pico-8 play session: hold → + tap 🅾, after a click and taps of 🅾, ❎, 🅾+❎, 🅾 in the second before t = 0

[t = 1 s] hold → ~1s, tap 🅾 ~2×
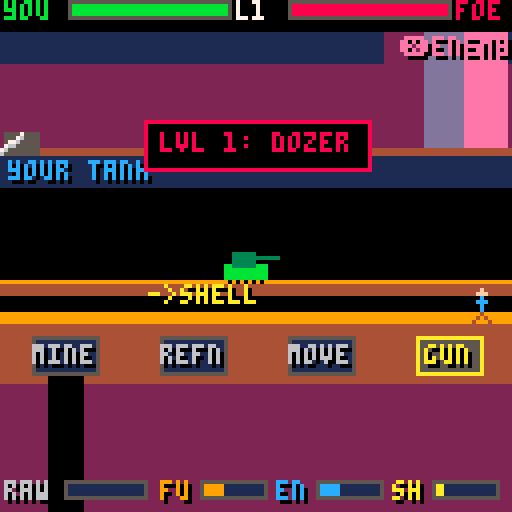
[t = 2 s] hold → ~2s, tap 🅾 ~4×
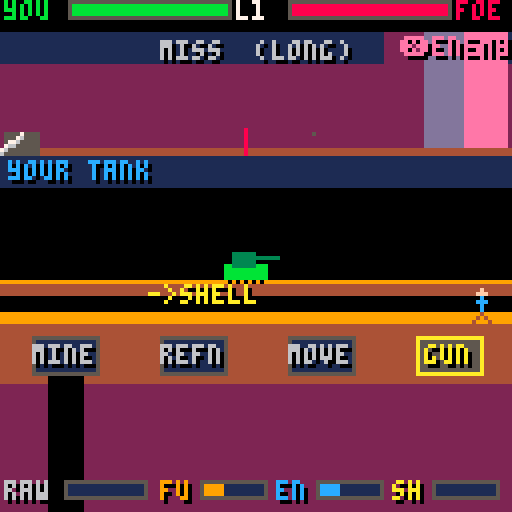
[t = 6 s] hold → ~6s, tap 🅾 ~10×
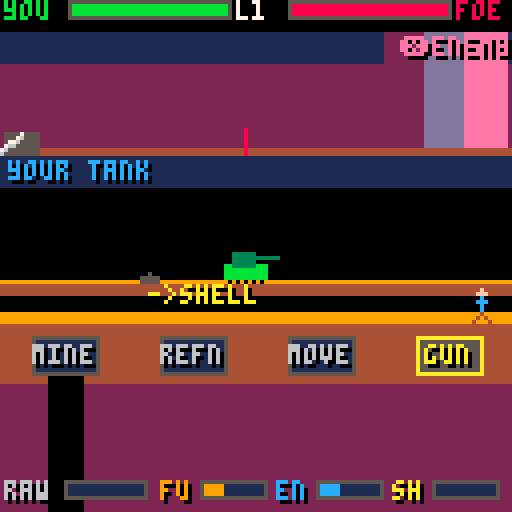
[t = 8 s] hold → ~8s, tap 🅾 ~14×
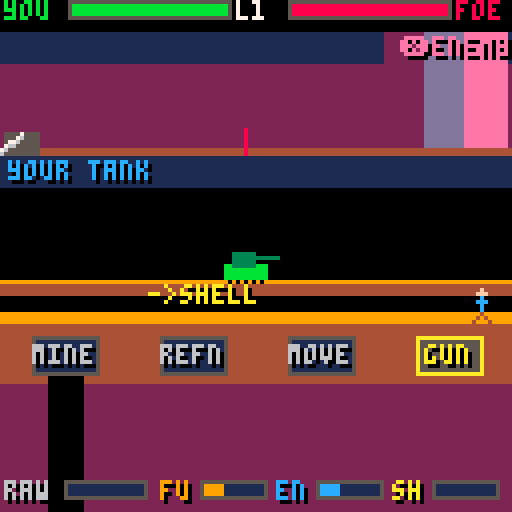

pico-8 cartridge
version 43
__lua__
-- red horizon
-- by claude + you
--
-- real-time mars artillery duel.
-- a soldier runs between 4 blocks;
-- a separate tank fights the duel.
--
--   mine -> dig raw regolith
--   refn -> raw into ONE of:
--           fuel / energy / shells
--   move -> spend fuel to relocate
--           the tank (dodge!)
--   gun  -> aim (free) + fire (shell)
--
-- screen, top to bottom:
--   offense : your blind fire at the
--             hidden enemy (short/long)
--   defense : your tank + where enemy
--             shells land. creeping in?
--             run to MOVE and dodge.
--   outpost : the soldier + 4 blocks
--
-- energy(en) = shields (damage buffer)

-->8
-- config / tunables

rangemax=20      -- battle line length
yhpmax=12
ehpmax=12
rawcap=12
rescap=12
digrate=3.2      -- raw per second
refrate=2.4      -- conversions per second
movecost=1       -- fuel per tank step
firecost=1       -- shells per shot
firecd=0.35      -- seconds between shots
shelldur=0.45    -- player shell flight
ewarn=1.40       -- enemy shell telegraph
dmg_direct=3
dmg_near=1

-- four station blocks (the soldier
-- walks between these)
stations={
 {x=16, name="mine"},
 {x=48, name="refn"},
 {x=80, name="move"},
 {x=112,name="gun"},
}
station_r=13

-- vertical layout
off_horizon=38   -- offense ground line
off_ruler=41     -- offense range ruler
def_ground=70    -- your tank's ground
out_surf=80      -- outpost surface
block_y=84       -- station blocks

-- campaign: named foes, pure numbers.
-- cad=base fire interval, ramp=how
-- fast it tightens over a match,
-- step=homing sharpness, relo=base
-- reposition interval, esh=shield
-- (eats your near-misses), salvo=
-- bracketing 2-shell volley.
levels={
 {name="dozer", cad=4.2,ramp=0.008,step=1,relo=11,esh=0,salvo=false},
 {name="scout", cad=3.6,ramp=0.014,step=1,relo=8, esh=0,salvo=false},
 {name="ranger",cad=3.1,ramp=0.018,step=2,relo=5, esh=0,salvo=false},
 {name="warden",cad=2.8,ramp=0.020,step=2,relo=5, esh=2,salvo=false},
 {name="reaper",cad=2.3,ramp=0.026,step=2,relo=4, esh=3,salvo=true},
}
mincad=1.2       -- fastest enemy cadence
eshregen=4.0     -- secs per enemy shield regen

-->8
-- helpers

function clamp(v,lo,hi) return mid(lo,v,hi) end

-- battle-range (1..rangemax) -> screen x
function rx(r)
 return 8+(r-1)/(rangemax-1)*112
end

function bar(x,y,w,v,vmax,c)
 rectfill(x,y,x+w,y+4,1)
 local fw=flr(w*clamp(v/vmax,0,1))
 if fw>0 then rectfill(x,y,x+fw,y+4,c) end
 rect(x,y,x+w,y+4,5)
end

function ptext(s,x,y,c,oc)
 print(s,x+1,y+1,oc or 0)
 print(s,x,y,c)
end
function ctext(s,y,c,oc)
 ptext(s,64-#s*2,y,c,oc)
end
function shake(n) shk=max(shk or 0,n) end

-->8
-- state

function _init()
 poke(0x5f2c,0)
 state="title"
 t=0 shk=0 best=0
 dust={}
 curlevel=1 totalscore=0
 setup_level()
end

function start_campaign()
 curlevel=1 totalscore=0
 setup_level()
end

-- set up a fresh match against the
-- current level's foe.
function setup_level()
 lvl=levels[curlevel]
 -- player
 yhp=yhpmax
 raw=0 fuel=4 energy=4 shells=3
 outmode=3 -- 1 fuel 2 energy 3 shells
 sol_x=stations[2].x   -- soldier (selector)
 sol_face=1
 ypos=flr(rangemax/2) -- your tank position
 aim=flr(rangemax/2)  -- your gun aim
 fire_cd=0 refbuf=0
 -- enemy
 ehp=ehpmax
 epos=2+flr(rnd(rangemax-3))
 eaim=1+flr(rnd(rangemax))
 etimer=3.2
 erelo=lvl.relo
 eshield=lvl.esh
 eshtimer=eshregen
 -- shots
 myshot=nil   -- {r,tt,dur}
 enshot=nil   -- {tt,dur,aims={..}}
 mymark=nil   -- last offense impact {x,life,c}
 ecraters={}  -- enemy impacts on your line
 -- feedback
 verdict="" vtime=0 vcol=7
 cue="" ctime=0 ccol=7
 introt=2.2   -- level intro banner
 -- score
 shots_fired=0 hits=0 gtime=0
 dust={}
end

function set_verdict(s,c) verdict=s vtime=1.5 vcol=c end
function set_cue(s,c) cue=s ctime=1.2 ccol=c end

-->8
-- update

function _update60()
 t+=1/60
 if shk>0 then shk=max(0,shk-0.6) end
 upd_dust(1/60)
 if state=="title" then
  if btnp(4) or btnp(5) then start_campaign() state="play" sfx(6) end
 elseif state=="play" then upd_play()
 elseif state=="levelclear" then
  if btnp(4) or btnp(5) then curlevel+=1 setup_level() state="play" sfx(6) end
 else -- win / lose
  if btnp(4) or btnp(5) then state="title" sfx(6) end
 end
end

function cur_station()
 for i=1,#stations do
  if abs(sol_x-stations[i].x)<station_r then return i end
 end
 return nil
end

function upd_play()
 local dt=1/60
 gtime+=dt
 if fire_cd>0 then fire_cd-=dt end
 if vtime>0 then vtime-=dt end
 if ctime>0 then ctime-=dt end

 if introt>0 then introt-=dt end
 -- enemy cadence tightens as match drags
 local ecad=max(mincad,lvl.cad-gtime*lvl.ramp)
 -- enemy shields slowly regenerate
 if lvl.esh>0 and eshield<lvl.esh then
  eshtimer-=dt
  if eshtimer<=0 then eshield+=1 eshtimer=eshregen end
 end

 -- soldier walks (free, costs only time)
 sol_moving=false
 if btn(0) then sol_x-=1.4 sol_face=-1 sol_moving=true end
 if btn(1) then sol_x+=1.4 sol_face=1 sol_moving=true end
 sol_x=clamp(sol_x,8,120)

 local si=cur_station()

 if si==1 then -- MINE
  if btn(4) and raw<rawcap then
   raw=min(rawcap,raw+digrate*dt)
   if t%0.18<dt then sfx(0) end
   if rnd()<0.5 then add_dust(stations[1].x+rnd(8)-4,out_surf+24,2) end
  end

 elseif si==2 then -- REFN
  if btnp(3) then outmode=outmode%3+1 sfx(6) end       -- down: next
  if btnp(2) then outmode=(outmode-2)%3+1 sfx(6) end   -- up: prev
  if btn(4) and raw>=1 then
   refbuf+=refrate*dt
   if t%0.2<dt then sfx(1) end
   while refbuf>=1 and raw>=1 do
    refbuf-=1 raw-=1
    if outmode==1 then fuel=min(rescap,fuel+1)
    elseif outmode==2 then energy=min(rescap,energy+1)
    else shells=min(rescap,shells+1) end
   end
  end

 elseif si==3 then -- MOVE (relocate tank)
  if btnp(2) or btnp(3) then
   if fuel>=movecost then
    fuel-=movecost
    ypos=clamp(ypos+(btnp(2) and 1 or -1),1,rangemax)
    sfx(4) shake(1)
    add_dust(rx(ypos),def_ground,5)
   else
    set_cue("no fuel!",8)
   end
  end

 elseif si==4 then -- GUN
  if btnp(2) then aim=clamp(aim+1,1,rangemax) sfx(6) end
  if btnp(3) then aim=clamp(aim-1,1,rangemax) sfx(6) end
  if btnp(4) and fire_cd<=0 and shells>=firecost and not myshot then
   shells-=firecost fire_cd=firecd shots_fired+=1
   sfx(2)
   myshot={r=aim,tt=0,dur=shelldur}
  end
 end

 -- my shot in flight
 if myshot then
  myshot.tt+=dt
  if myshot.tt>=myshot.dur then
   resolve_my_shot() myshot=nil
  end
 end

 -- enemy launch / flight
 if not enshot then
  etimer-=dt
  if etimer<=0 then
   local aims
   if lvl.salvo then
    -- bracket: straddle the lock so a
    -- single-step nudge won't save you
    aims={clamp(eaim-1,1,rangemax),clamp(eaim+1,1,rangemax)}
   else
    aims={eaim}
   end
   enshot={tt=0,dur=ewarn,aims=aims} sfx(5)
  end
 else
  enshot.tt+=dt
  if enshot.tt>=enshot.dur then
   resolve_enemy_shot(enshot.aims)
   enshot=nil etimer=ecad
  end
 end

 -- enemy repositions (your aim goes stale)
 erelo-=dt
 if erelo<=0 then
  erelo=lvl.relo+rnd(2)
  local old=epos
  repeat epos=2+flr(rnd(rangemax-3)) until abs(epos-old)>=3
  set_cue("enemy repositioned",10)
 end

 -- crater fade
 for c in all(ecraters) do
  c.life-=dt
  if c.life<=0 then del(ecraters,c) end
 end
 if mymark then
  mymark.life-=dt
  if mymark.life<=0 then mymark=nil end
 end

 if ehp<=0 then ehp=0 win()
 elseif yhp<=0 then yhp=0 lose() end
end

function resolve_my_shot()
 local d=abs(myshot.r-epos)
 local dealt,c=0,6
 if d==0 then
  dealt=dmg_direct c=8
  set_verdict("direct hit! -"..dealt,8) hits+=1 shake(4)
 elseif d==1 then
  local dir=myshot.r<epos and "short" or "long"
  if eshield>0 then
   eshield-=1 dealt=0 c=13
   set_verdict("absorbed!  ("..dir..")",13)
  else
   dealt=dmg_near c=10
   set_verdict("close -"..dealt.."  ("..dir..")",10) shake(2)
  end
 else
  local dir=myshot.r<epos and "short" or "long"
  set_verdict("miss  ("..dir..")",6)
 end
 mymark={x=rx(myshot.r),life=1.6,c=c}
 if dealt>0 then
  ehp=max(0,ehp-dealt) sfx(3)
  for i=1,6 do add_dust(rx(epos)+rnd(10)-5,off_horizon-rnd(8),8+flr(rnd(3))) end
 else
  sfx(7)
  add_dust(rx(myshot.r),off_horizon,5)
 end
end

-- enemy fires where it locked. if you
-- relocated since, ypos moved -> miss.
function resolve_enemy_shot(aims)
 local total=0
 for i=1,#aims do
  local a=aims[i]
  local d=abs(a-ypos)
  add(ecraters,{x=rx(a),life=2.2,hit=(d<=1)})
  if d==0 then total+=dmg_direct
  elseif d==1 then total+=dmg_near end
 end
 if total>0 then
  -- your shields (energy) absorb first
  local absorbed=min(energy,total)
  energy-=absorbed total-=absorbed
  if total>0 then yhp-=total shake(5) else shake(2) end
  sfx(3)
  for i=1,8 do add_dust(rx(ypos)+rnd(12)-6,def_ground-rnd(6),8+flr(rnd(3))) end
  if absorbed>0 and total==0 then set_cue("shields held!",12)
  else set_cue("tank hit!",8) end
 else
  sfx(7)
  set_cue("they missed!",11)
  add_dust(rx(aims[1]),def_ground,5)
 end
 -- enemy homes toward you by sharpness
 local s=lvl.step
 if eaim<ypos then eaim=min(ypos,eaim+s)
 elseif eaim>ypos then eaim=max(ypos,eaim-s) end
end

-- dust
function add_dust(x,y,c)
 add(dust,{x=x,y=y,dx=rnd(2)-1,dy=-rnd(1.5)-0.3,life=0.4+rnd(0.5),c=c})
end
function upd_dust(dt)
 for d in all(dust) do
  d.x+=d.dx d.y+=d.dy d.dy+=0.05 d.life-=dt
  if d.life<=0 then del(dust,d) end
 end
end

function win()
 local acc=shots_fired>0 and flr(hits/shots_fired*100) or 0
 score=flr(max(0,3000-gtime*10)+acc*15+yhp*40+energy*8)
 totalscore+=score
 sfx(8)
 if curlevel<#levels then
  state="levelclear"
 else
  best=max(best,totalscore)
  state="win"
 end
end
function lose() state="lose" sfx(9) end

-->8
-- draw

function _draw()
 cls(0)
 local ox,oy=0,0
 if shk>0 then ox=flr(rnd(shk)-shk/2) oy=flr(rnd(shk)-shk/2) end
 camera(ox,oy)
 if state=="title" then draw_title()
 else
  draw_offense()
  draw_defense()
  draw_outpost()
  draw_hud()
  if state=="play" and introt>0 then draw_intro() end
  if state=="levelclear" then draw_levelclear() end
  if state=="win" then draw_win() end
  if state=="lose" then draw_lose() end
 end
 camera()
end

function draw_intro()
 local s="lvl "..curlevel..": "..lvl.name
 local w=#s*4+8
 rectfill(64-w/2,30,64+w/2,42,0)
 rect(64-w/2,30,64+w/2,42,8)
 ctext(s,33,8)
end

function draw_title()
 for y=0,80 do rectfill(0,y,127,y, y<40 and 0 or (y<60 and 2 or 4)) end
 for i=0,3 do rectfill(0,70+i*5,127,127, i%2==0 and 4 or 9) end
 rectfill(6,60,16,70,2) rect(9,55,13,60,2)
 rectfill(108,60,120,70,2) rect(112,55,116,60,2)
 ctext("red horizon",20,8,2)
 ctext("a mars artillery duel",32,9)
 ctext("dig . refine . blind-fire",42,6)
 ctext("5 foes. destroy them all.",50,8)
 ctext("walk: \139\145   act: z",60,6)
 ctext("adjust block: up/down",66,6)
 ctext("mine refn move gun",74,12)
 if t%1<0.6 then ctext("press z to deploy",92,10,0) end
 if best>0 then ctext("best "..best,108,12) end
end

-- top zone: your blind fire at enemy
function draw_offense()
 rectfill(0,8,127,off_horizon,1)
 rectfill(0,16,127,off_horizon,2)
 -- enemy haze on the right
 for i=0,30 do
  local x=96+i
  if x<=127 then line(x,8,x,off_horizon, i<10 and 2 or (i<20 and 13 or 14)) end
 end
 ptext("\151enemy",100,9,14)
 rectfill(0,off_horizon-1,127,off_horizon,4)

 -- your gun (left), barrel by aim
 rectfill(1,off_horizon-5,9,off_horizon,5)
 local ang=0.30+(aim/rangemax)*0.16
 local bx,by=5,off_horizon-4
 line(bx,by,bx+cos(ang)*13,by-sin(ang)*13,6)
 line(bx,by-1,bx+cos(ang)*13,by-sin(ang)*13-1,7)

 -- range ruler + ticks
 line(8,off_ruler,120,off_ruler,5)
 for r=1,rangemax do
  local x=rx(r)
  line(x,off_ruler,x,off_ruler+((r%5==0) and 3 or 1),5)
 end
 -- last shot impact marker
 if mymark then
  rectfill(mymark.x-1,off_ruler-1,mymark.x+1,off_ruler+1,mymark.c)
 end
 -- aim reticle
 local ax=rx(aim)
 line(ax,off_ruler-1,ax,off_horizon-6,8)
 ptext("\148",ax-3,off_ruler+2,8)
 print(aim,ax-1,off_ruler+7,7)

 -- my shell arc
 if myshot then
  local p=myshot.tt/myshot.dur
  local sx=5+(rx(myshot.r)-5)*p
  local sy=off_horizon-4-sin(p*0.5)*30
  circfill(sx,sy,1,7) pset(sx,sy,10)
 end

 -- verdict
 if vtime>0 then ctext(verdict,10,vcol) end
end

-- middle zone: your tank + incoming
function draw_defense()
 rectfill(0,off_horizon+1,127,def_ground,0)
 rectfill(0,off_horizon+1,127,off_horizon+8,1)
 ptext("your tank",2,off_horizon+2,12)
 -- ground
 rectfill(0,def_ground,127,def_ground+3,4)
 line(0,def_ground,127,def_ground,9)

 -- enemy craters (where their shells hit)
 for c in all(ecraters) do
  local cc=c.hit and 8 or 5
  rectfill(c.x-2,def_ground-1,c.x+2,def_ground,cc)
  pset(c.x,def_ground-2,cc)
 end

 -- your tank at ypos
 local tx=rx(ypos)
 rectfill(tx-5,def_ground-4,tx+5,def_ground-1,11)
 rectfill(tx-3,def_ground-7,tx+2,def_ground-4,3)
 line(tx+2,def_ground-6,tx+8,def_ground-6,3) -- barrel
 for i=-4,4,2 do pset(tx+i,def_ground,0) end

 -- enemy incoming shell(s) + warning
 if enshot then
  local p=enshot.tt/enshot.dur
  for i=1,#enshot.aims do
   local lx=rx(enshot.aims[i])
   local sx=124+(lx-124)*p
   local sy=(off_horizon+2)+(def_ground-2-(off_horizon+2))*p-sin(p*0.5)*8
   circfill(sx,sy,1,8) pset(sx,sy,10)
   -- target shadow where it will land
   if t%0.2<0.1 then line(lx-3,def_ground+1,lx+3,def_ground+1,8) end
  end
  if t%0.5<0.3 then ptext("\135incoming\135",40,off_horizon+2,8) end
 end
end

-- bottom zone: soldier + 4 blocks
function draw_outpost()
 rectfill(0,out_surf-2,127,127,4)
 rectfill(0,out_surf-2,127,out_surf,9)
 rectfill(0,block_y+12,127,127,2)

 local si=cur_station()
 -- mine shaft
 rectfill(stations[1].x-4,block_y+8,stations[1].x+4,127,0)

 for i=1,#stations do
  local s=stations[i]
  local active=(si==i)
  local c=active and 10 or 6
  rectfill(s.x-8,block_y,s.x+8,block_y+9,active and 5 or 1)
  rect(s.x-8,block_y,s.x+8,block_y+9, active and 10 or 5)
  ptext(s.name,s.x-#s.name*2,block_y+2,c)
 end
 -- refinery output indicator
 local lbl={"fuel","enrgy","shell"}
 local lc={9,12,10}
 ptext("->"..lbl[outmode],stations[2].x-11,out_surf-9,lc[outmode])

 -- soldier (the selector)
 local fx=sol_x
 local step=(sol_moving and flr(t*10)%2==0) and 1 or 0
 -- head
 circfill(fx,out_surf-7,1,15)
 -- body
 line(fx,out_surf-6,fx,out_surf-2,12)
 -- arms
 line(fx-1,out_surf-5,fx+1,out_surf-5,12)
 -- legs
 line(fx,out_surf-2,fx-1-step,out_surf,4)
 line(fx,out_surf-2,fx+1+step,out_surf,4)

 -- dust particles
 for d in all(dust) do pset(d.x,d.y,d.c) end

 if ctime>0 then ctext(cue,out_surf-20,ccol) end
end

function draw_hud()
 ptext("you",1,0,11)
 bar(17,0,40,yhp,yhpmax,11)
 ptext("l"..curlevel,59,0,7)
 ptext("foe",126-12,0,8)
 bar(72,0,40,ehp,ehpmax,8)
 -- enemy shield pips
 if lvl.esh>0 then
  for i=1,lvl.esh do
   local px=72+(i-1)*5
   rectfill(px,6,px+3,7, i<=eshield and 12 or 1)
  end
 end

 local y=120
 ptext("raw",1,y,6) bar(16,y,20,raw,rawcap,4)
 ptext("fu",40,y,9)  bar(50,y,16,fuel,rescap,9)
 ptext("en",69,y,12) bar(79,y,16,energy,rescap,12)
 ptext("sh",98,y,10) bar(108,y,16,shells,rescap,10)
end

function draw_levelclear()
 rectfill(12,38,115,90,0) rect(12,38,115,90,11)
 ctext(lvl.name.." destroyed",44,11)
 local acc=shots_fired>0 and flr(hits/shots_fired*100) or 0
 ctext("score "..score.."  ("..acc.."%)",54,10)
 ctext("total "..totalscore,62,6)
 ctext("next foe: "..levels[curlevel+1].name,72,8)
 if t%1<0.6 then ctext("press z to advance",80,7) end
end
function draw_win()
 rectfill(10,36,117,92,0) rect(10,36,117,92,11)
 ctext("mars is yours",42,11)
 ctext("all 5 foes destroyed",52,10)
 ctext("final score "..totalscore,64,10)
 if totalscore>=best then ctext("new best!",74,14) end
 if t%1<0.6 then ctext("press z",84,7) end
end
function draw_lose()
 rectfill(14,46,113,82,0) rect(14,46,113,82,8)
 ctext("tank destroyed by "..lvl.name,52,8)
 ctext("reached lvl "..curlevel.."  held "..flr(gtime).."s",62,6)
 if t%1<0.6 then ctext("press z",72,7) end
end
__gfx__
00000000000000000000000000000000000000000000000000000000000000000000000000000000000000000000000000000000000000000000000000000000
00000000000000000000000000000000000000000000000000000000000000000000000000000000000000000000000000000000000000000000000000000000
00700700000000000000000000000000000000000000000000000000000000000000000000000000000000000000000000000000000000000000000000000000
00077000000000000000000000000000000000000000000000000000000000000000000000000000000000000000000000000000000000000000000000000000
00077000000000000000000000000000000000000000000000000000000000000000000000000000000000000000000000000000000000000000000000000000
00700700000000000000000000000000000000000000000000000000000000000000000000000000000000000000000000000000000000000000000000000000
00000000000000000000000000000000000000000000000000000000000000000000000000000000000000000000000000000000000000000000000000000000
00000000000000000000000000000000000000000000000000000000000000000000000000000000000000000000000000000000000000000000000000000000
